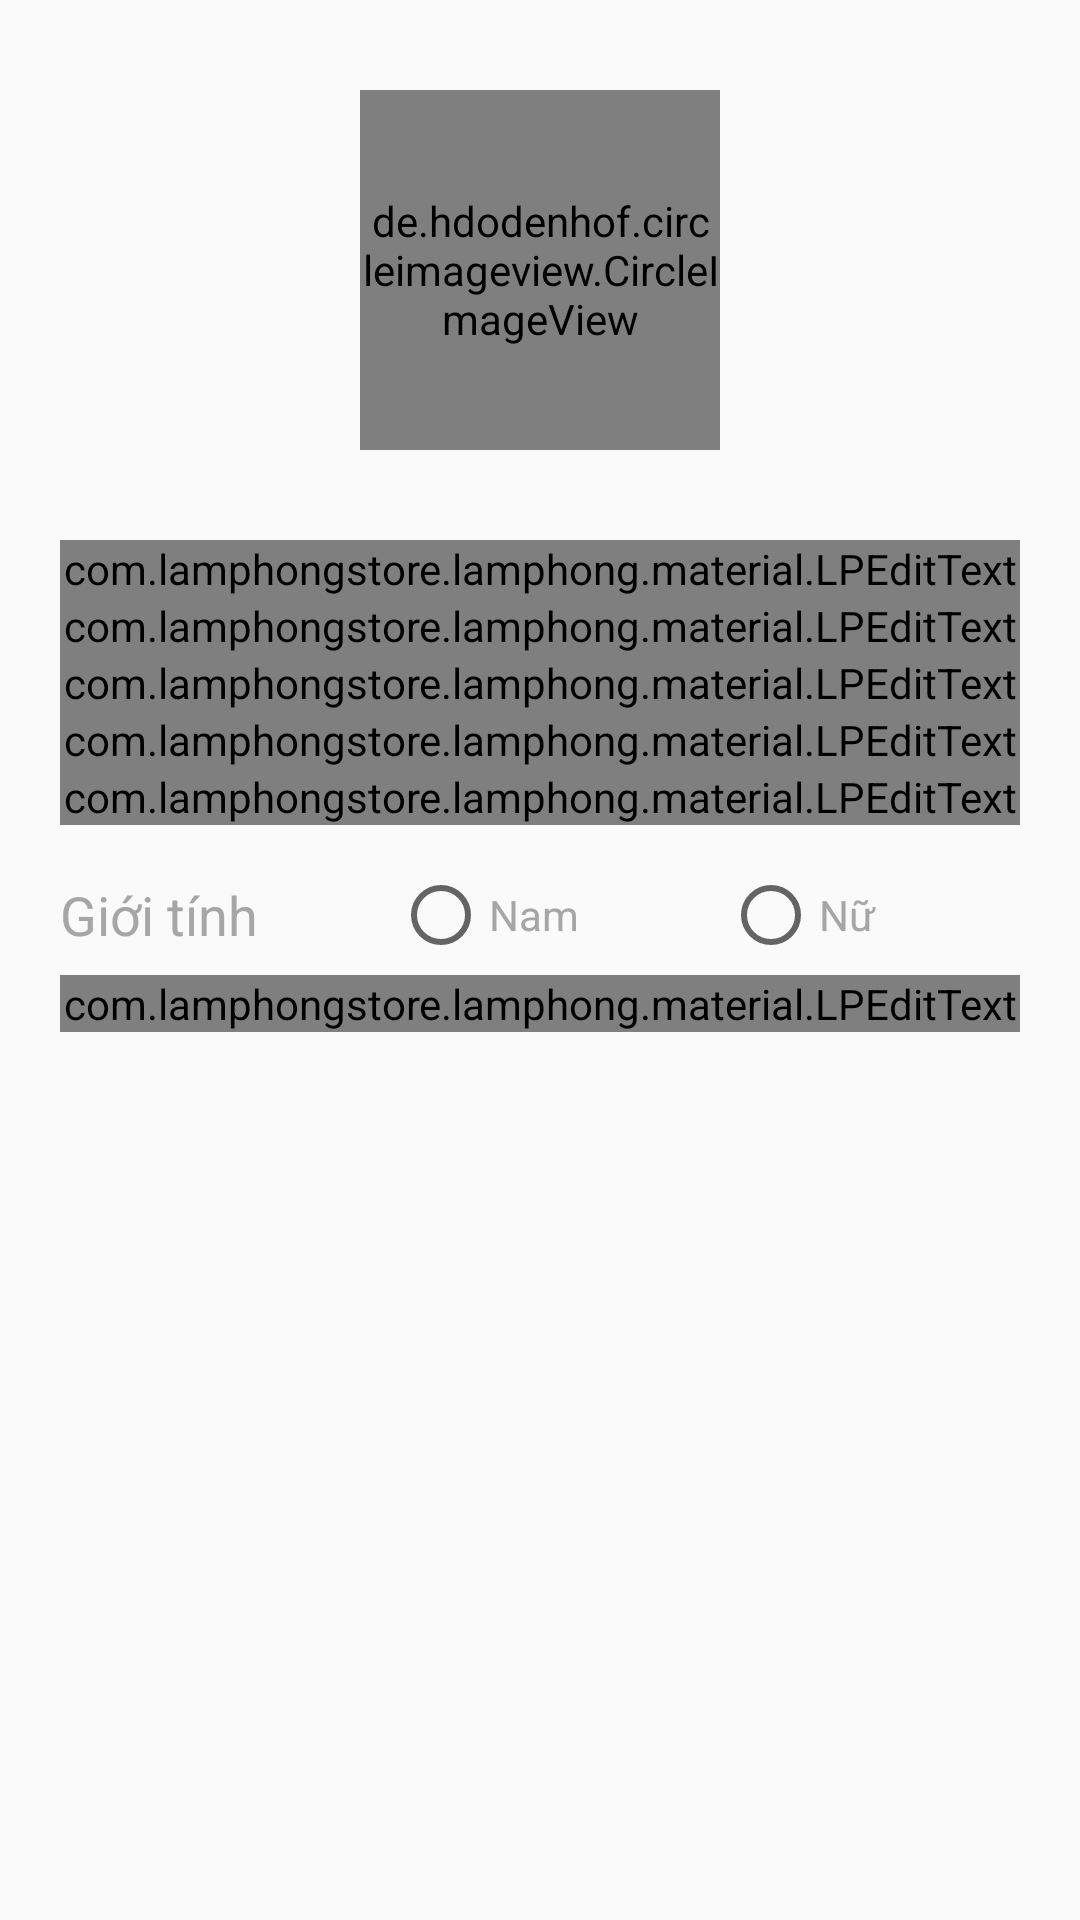

Produce the Android XML layout that renders to this screen, including the resource entries it uses.
<!-- AndroidManifest.xml: application theme AppTheme -->
<!-- res/layout/form_user_input.xml -->
<?xml version="1.0" encoding="utf-8"?>
<RelativeLayout xmlns:android="http://schemas.android.com/apk/res/android"
    xmlns:app="http://schemas.android.com/apk/res-auto"
    android:layout_width="match_parent"
    android:layout_height="match_parent"
    android:isScrollContainer="true"
    android:paddingEnd="20dp"
    android:paddingStart="20dp">

    <FrameLayout
        android:id="@+id/avatar_wrapper"
        android:layout_width="wrap_content"
        android:layout_height="wrap_content"
        android:layout_centerHorizontal="true"
        android:layout_marginBottom="30dp"
        android:layout_marginTop="30dp">

        <de.hdodenhof.circleimageview.CircleImageView
            android:id="@+id/input_avatar"
            android:layout_width="120dp"
            android:layout_height="120dp"
            app:srcCompat="@drawable/ic_default_avatar" />

        <ImageView
            android:layout_width="25dp"
            android:layout_height="25dp"
            android:layout_gravity="end|bottom"
            android:layout_marginBottom="25dp"
            android:layout_marginEnd="20dp"
            app:srcCompat="@drawable/ic_camera_avatar" />
    </FrameLayout>

    <android.support.design.widget.TextInputLayout
        android:id="@+id/input_layout_name"
        android:layout_width="match_parent"
        android:layout_height="wrap_content"
        android:layout_below="@id/avatar_wrapper">

        <com.lamphongstore.lamphong.material.LPEditText
            android:id="@+id/input_name"
            android:layout_width="match_parent"
            android:layout_height="wrap_content"
            android:hint="@string/hint_name"
            android:inputType="textPersonName"
            android:nextFocusLeft="@id/input_name"
            android:nextFocusUp="@id/input_name" />

    </android.support.design.widget.TextInputLayout>

    <android.support.design.widget.TextInputLayout
        android:id="@+id/input_layout_email"
        android:layout_width="match_parent"
        android:layout_height="wrap_content"
        android:layout_below="@id/input_layout_name">

        <com.lamphongstore.lamphong.material.LPEditText
            android:id="@+id/input_email"
            android:layout_width="match_parent"
            android:layout_height="wrap_content"
            android:hint="@string/hint_email"
            android:inputType="textEmailAddress" />
    </android.support.design.widget.TextInputLayout>

    <android.support.design.widget.TextInputLayout
        android:id="@+id/input_layout_phone"
        android:layout_width="match_parent"
        android:layout_height="wrap_content"
        android:layout_below="@id/input_layout_email">

        <com.lamphongstore.lamphong.material.LPEditText
            android:id="@+id/input_phone"
            android:layout_width="match_parent"
            android:layout_height="wrap_content"
            android:hint="@string/hint_phone"
            android:inputType="phone" />
    </android.support.design.widget.TextInputLayout>

    <android.support.design.widget.TextInputLayout
        android:id="@+id/input_layout_birthday"
        android:layout_width="match_parent"
        android:layout_height="wrap_content"
        android:layout_below="@id/input_layout_phone">

        <com.lamphongstore.lamphong.material.LPEditText
            android:id="@+id/input_birthday"
            android:layout_width="match_parent"
            android:layout_height="wrap_content"
            android:hint="@string/hint_birthday"
            android:inputType="none" />
    </android.support.design.widget.TextInputLayout>

    <android.support.design.widget.TextInputLayout
        android:id="@+id/input_layout_address"
        android:layout_width="match_parent"
        android:layout_height="wrap_content"
        android:layout_alignParentStart="true"
        android:layout_below="@+id/input_layout_birthday">

        <com.lamphongstore.lamphong.material.LPEditText
            android:id="@+id/input_address"
            android:layout_width="match_parent"
            android:layout_height="wrap_content"
            android:hint="@string/hint_address"
            android:inputType="textPostalAddress" />
    </android.support.design.widget.TextInputLayout>

    <LinearLayout
        android:id="@+id/input_layout_gender"
        android:layout_width="match_parent"
        android:layout_height="50dp"
        android:layout_below="@id/input_layout_address"
        android:paddingTop="10dp">

        <TextView
            android:id="@+id/gender_text_view"
            android:layout_width="wrap_content"
            android:layout_height="wrap_content"
            android:layout_gravity="center_vertical"
            android:layout_marginEnd="45dp"
            android:text="@string/hint_gender"
            android:textAppearance="@style/Base.TextAppearance.AppCompat.Medium"
            android:textColor="@color/colorTint" />

        <RadioGroup
            android:id="@+id/input_gender"
            android:layout_width="0dp"
            android:layout_height="wrap_content"
            android:layout_gravity="center_vertical"
            android:layout_weight="1"
            android:orientation="horizontal">

            <RadioButton
                android:id="@+id/input_gender_male"
                android:layout_width="wrap_content"
                android:layout_height="wrap_content"
                android:layout_gravity="start"
                android:layout_weight="1"
                android:text="@string/choice_male"
                android:textColor="@color/colorTint" />

            <RadioButton
                android:id="@+id/input_gender_female"
                android:layout_width="wrap_content"
                android:layout_height="wrap_content"
                android:layout_gravity="end"
                android:layout_weight="1"
                android:text="@string/choice_female"
                android:textColor="@color/colorTint" />
        </RadioGroup>

    </LinearLayout>

    <android.support.design.widget.TextInputLayout
        android:id="@+id/input_layout_refcode"
        android:layout_width="match_parent"
        android:layout_height="wrap_content"
        android:layout_below="@id/input_layout_gender">

        <com.lamphongstore.lamphong.material.LPEditText
            android:id="@+id/input_refcode"
            android:layout_width="match_parent"
            android:layout_height="wrap_content"
            android:hint="@string/hint_ref_code"
            android:inputType="textCapCharacters"
            android:maxLength="6" />
    </android.support.design.widget.TextInputLayout>

</RelativeLayout>
<!-- resources referenced by this layout -->
<resources>
  <color name="colorTint">#a6a6a6</color>
  <!-- drawable ic_default_avatar (drawable) -->
  <vector xmlns:android="http://schemas.android.com/apk/res/android"
      android:width="24dp"
      android:height="24dp"
      android:viewportHeight="124.0"
      android:viewportWidth="124.0">
      <path
          android:fillColor="#00000000"
          android:pathData="M78,41.5C78,50.61 70.61,58 61.5,58C52.39,58 45,50.61 45,41.5C45,32.39 52.39,25 61.5,25C70.61,25 78,32.39 78,41.5Z"
          android:strokeColor="#F0F0F0"
          android:strokeLineCap="round"
          android:strokeLineJoin="round"
          android:strokeWidth="4" />
      <path
          android:fillColor="#00000000"
          android:pathData="M62,67C50.25,67 39.55,71.28 32.71,74.83C27.99,77.28 25,82.16 25,87.52L25,90.12C25,93.07 27.37,95.46 30.29,95.46L93.71,95.46C96.63,95.46 99,93.07 99,90.12L99,87.52C99,82.16 96.01,77.28 91.29,74.83C84.45,71.28 73.75,67 62,67Z"
          android:strokeColor="#F0F0F0"
          android:strokeLineCap="round"
          android:strokeLineJoin="round"
          android:strokeWidth="4" />
      <path
          android:fillColor="#00000000"
          android:pathData="M122,62C122,95.14 95.14,122 62,122C28.86,122 2,95.14 2,62C2,28.86 28.86,2 62,2C95.14,2 122,28.86 122,62Z"
          android:strokeColor="#F0F0F0"
          android:strokeLineCap="round"
          android:strokeLineJoin="round"
          android:strokeWidth="4" />
  </vector>
  <string name="choice_female">Nữ</string>
  <string name="choice_male">Nam</string>
  <string name="hint_address">Địa chỉ</string>
  <string name="hint_birthday">Sinh nhật</string>
  <string name="hint_email">Email</string>
  <string name="hint_gender">Giới tính</string>
  <string name="hint_name">Họ và tên</string>
  <string name="hint_phone">Số điện thoại</string>
  <string name="hint_ref_code">Mã người giới thiệu (nếu có)</string>
  <style name="AppTheme" parent="Theme.AppCompat.Light.NoActionBar">
          
          <item name="colorPrimary">@color/colorPrimary</item>
          <item name="colorPrimaryDark">@color/colorPrimaryDark</item>
          <item name="colorAccent">@color/colorAccent</item>
          <item name="drawerArrowStyle">@style/DrawerArrowStyle</item>
          <item name="android:homeAsUpIndicator">@drawable/ic_arrow_back</item>
          <item name="android:datePickerStyle">@android:style/Widget.Holo.DatePicker</item>
          <item name="android:editTextColor">#a6a6a6</item>
          <item name="android:editTextBackground">@drawable/edit_text_background</item>
          <item name="android:editTextStyle">@style/TextAppearance.AppCompat.Small</item>
      </style>
  <color name="colorPrimary">#000000</color>
  <color name="colorPrimaryDark">#000000</color>
  <color name="colorAccent">#da3741</color>
  <style name="DrawerArrowStyle" parent="@style/Widget.AppCompat.DrawerArrowToggle">
          <item name="spinBars">true</item>
          <item name="color">#FFFFFF</item>
      </style>
</resources>
